Photos from the image-classification dataset "data" in the GitHub repository plumdeq/cardiac-atlas. Its 3 classes are: heart failure infarct, hypertrophy, normal.

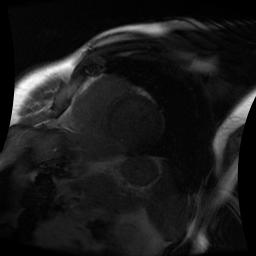
Label: hypertrophy

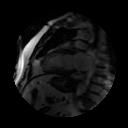
Label: heart failure infarct

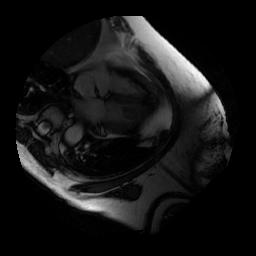
Label: normal

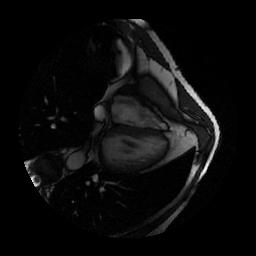
Label: normal

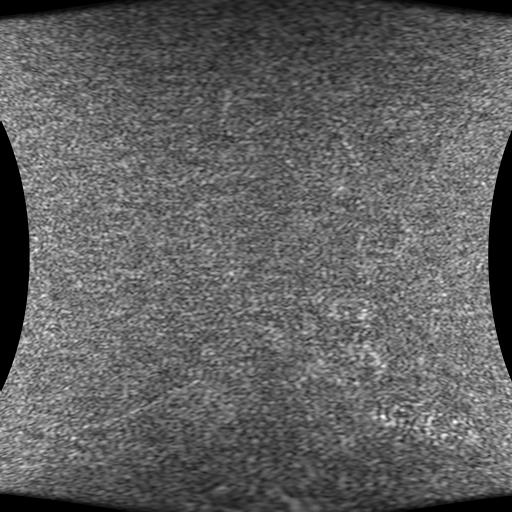
Label: heart failure infarct

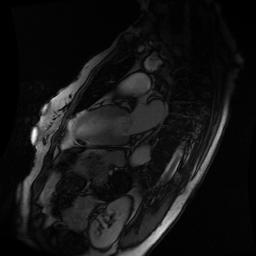
Label: hypertrophy
